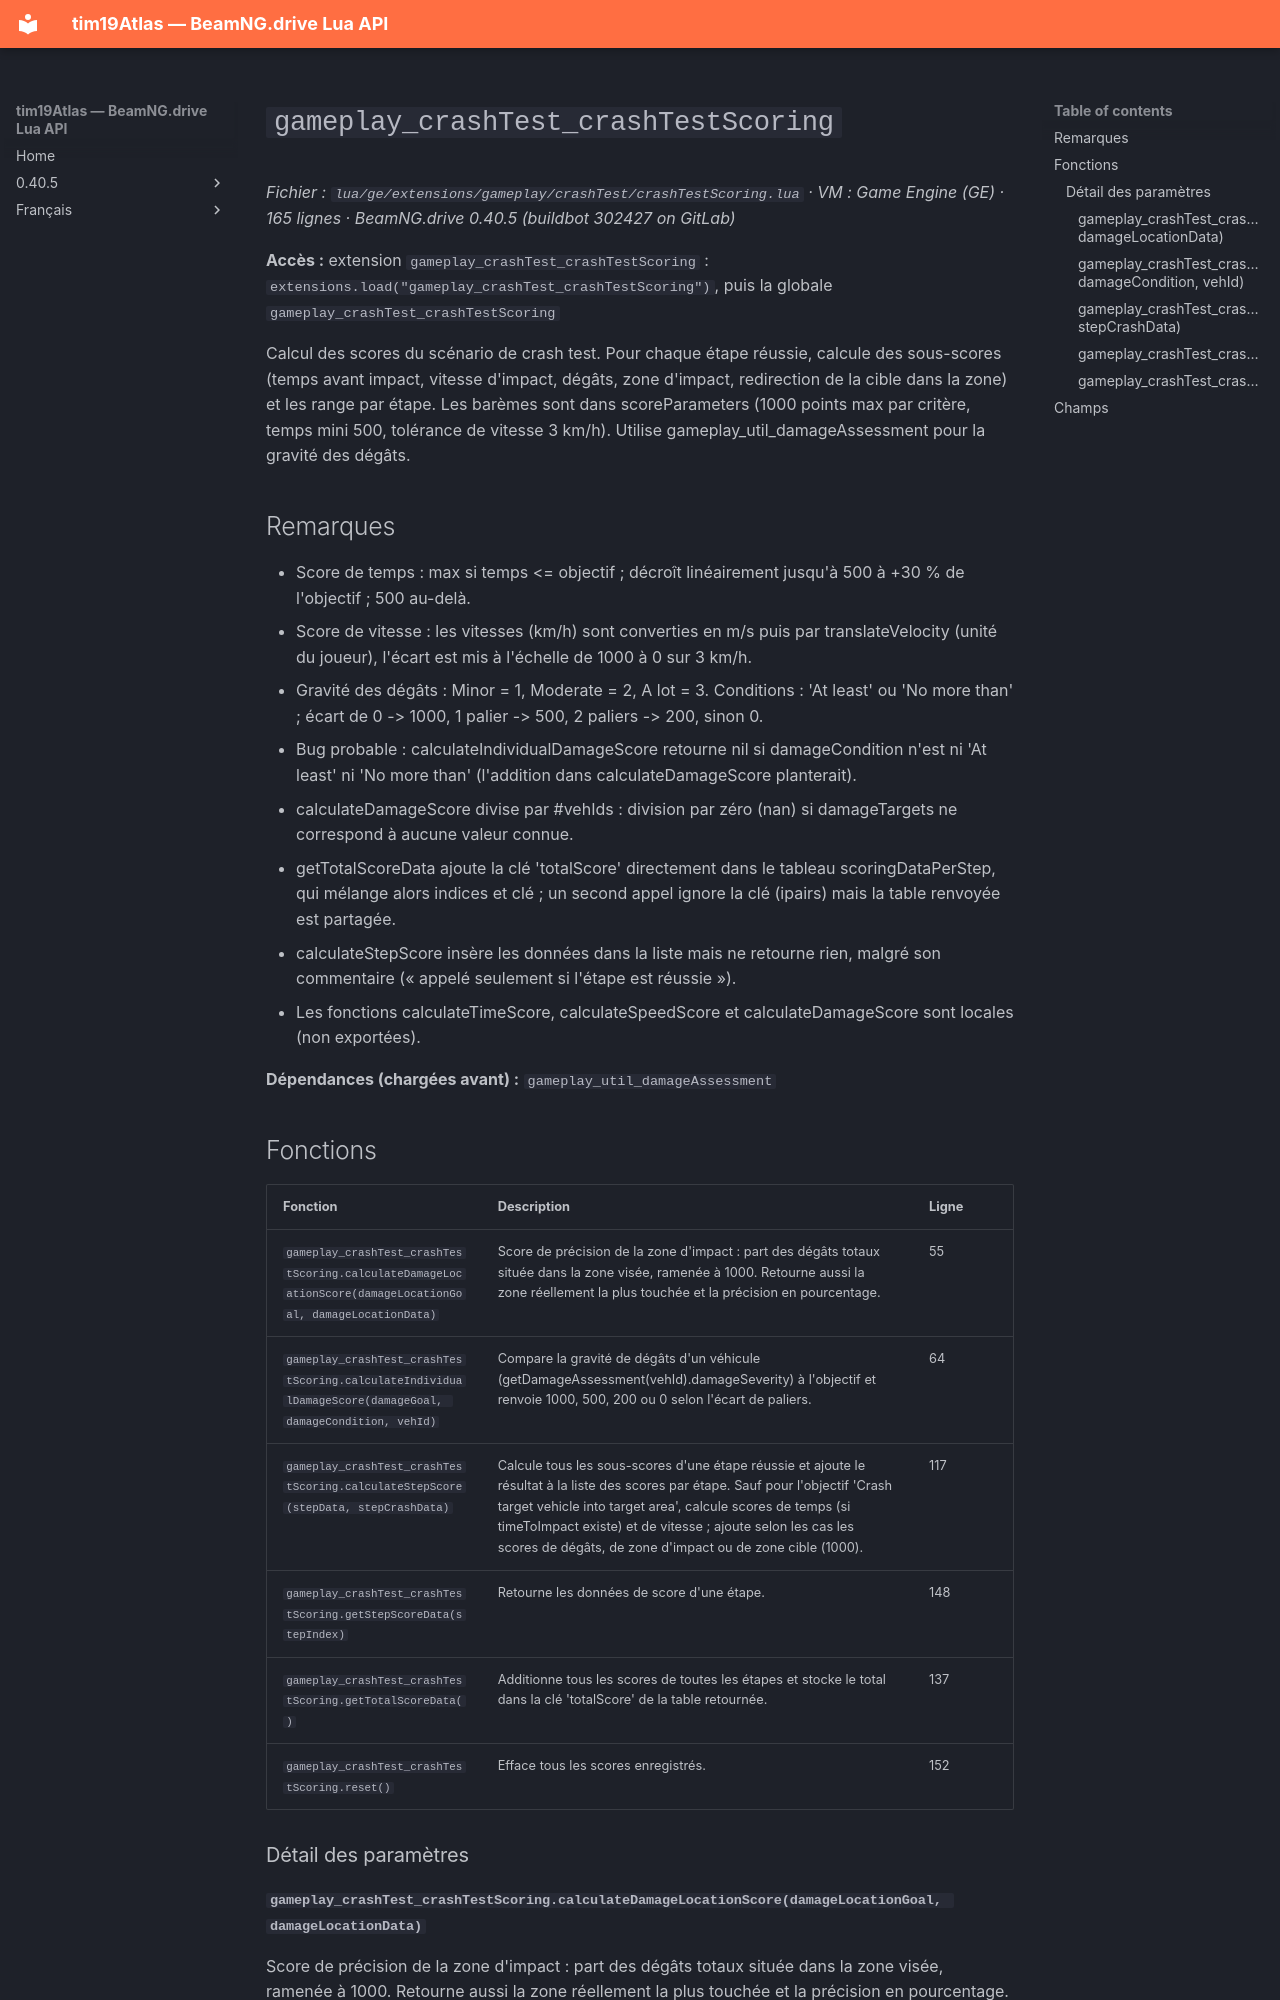

repository: Tim0219800/beamng-lua-atlas · page: fr/0.40.5/ge/extensions/gameplay/crashTest/crashTestScoring.html · generator: mkdocs

# `gameplay_crashTest_crashTestScoring`

*Fichier : `lua/ge/extensions/gameplay/crashTest/crashTestScoring.lua` · VM : Game Engine (GE) · 165 lignes · BeamNG.drive 0.40.5 (buildbot 302427 on GitLab)*

**Accès :** extension `gameplay_crashTest_crashTestScoring` : `extensions.load("gameplay_crashTest_crashTestScoring")`, puis la globale `gameplay_crashTest_crashTestScoring`

Calcul des scores du scénario de crash test. Pour chaque étape réussie, calcule des sous-scores (temps avant impact, vitesse d'impact, dégâts, zone d'impact, redirection de la cible dans la zone) et les range par étape. Les barèmes sont dans scoreParameters (1000 points max par critère, temps mini 500, tolérance de vitesse 3 km/h). Utilise gameplay_util_damageAssessment pour la gravité des dégâts.

## Remarques

- Score de temps : max si temps <= objectif ; décroît linéairement jusqu'à 500 à +30 % de l'objectif ; 500 au-delà.
- Score de vitesse : les vitesses (km/h) sont converties en m/s puis par translateVelocity (unité du joueur), l'écart est mis à l'échelle de 1000 à 0 sur 3 km/h.
- Gravité des dégâts : Minor = 1, Moderate = 2, A lot = 3. Conditions : 'At least' ou 'No more than' ; écart de 0 -> 1000, 1 palier -> 500, 2 paliers -> 200, sinon 0.
- Bug probable : calculateIndividualDamageScore retourne nil si damageCondition n'est ni 'At least' ni 'No more than' (l'addition dans calculateDamageScore planterait).
- calculateDamageScore divise par #vehIds : division par zéro (nan) si damageTargets ne correspond à aucune valeur connue.
- getTotalScoreData ajoute la clé 'totalScore' directement dans le tableau scoringDataPerStep, qui mélange alors indices et clé ; un second appel ignore la clé (ipairs) mais la table renvoyée est partagée.
- calculateStepScore insère les données dans la liste mais ne retourne rien, malgré son commentaire (« appelé seulement si l'étape est réussie »).
- Les fonctions calculateTimeScore, calculateSpeedScore et calculateDamageScore sont locales (non exportées).

**Dépendances (chargées avant) :** `gameplay_util_damageAssessment`

## Fonctions

| Fonction | Description | Ligne |
|---|---|---|
| `gameplay_crashTest_crashTestScoring.calculateDamageLocationScore(damageLocationGoal, damageLocationData)` | Score de précision de la zone d'impact : part des dégâts totaux située dans la zone visée, ramenée à 1000. Retourne aussi la zone réellement la plus touchée et la précision en pourcentage. | 55 |
| `gameplay_crashTest_crashTestScoring.calculateIndividualDamageScore(damageGoal, damageCondition, vehId)` | Compare la gravité de dégâts d'un véhicule (getDamageAssessment(vehId).damageSeverity) à l'objectif et renvoie 1000, 500, 200 ou 0 selon l'écart de paliers. | 64 |
| `gameplay_crashTest_crashTestScoring.calculateStepScore(stepData, stepCrashData)` | Calcule tous les sous-scores d'une étape réussie et ajoute le résultat à la liste des scores par étape. Sauf pour l'objectif 'Crash target vehicle into target area', calcule scores de temps (si timeToImpact existe) et de vitesse ; ajoute selon les cas les scores de dégâts, de zone d'impact ou de zone cible (1000). | 117 |
| `gameplay_crashTest_crashTestScoring.getStepScoreData(stepIndex)` | Retourne les données de score d'une étape. | 148 |
| `gameplay_crashTest_crashTestScoring.getTotalScoreData()` | Additionne tous les scores de toutes les étapes et stocke le total dans la clé 'totalScore' de la table retournée. | 137 |
| `gameplay_crashTest_crashTestScoring.reset()` | Efface tous les scores enregistrés. | 152 |

### Détail des paramètres
